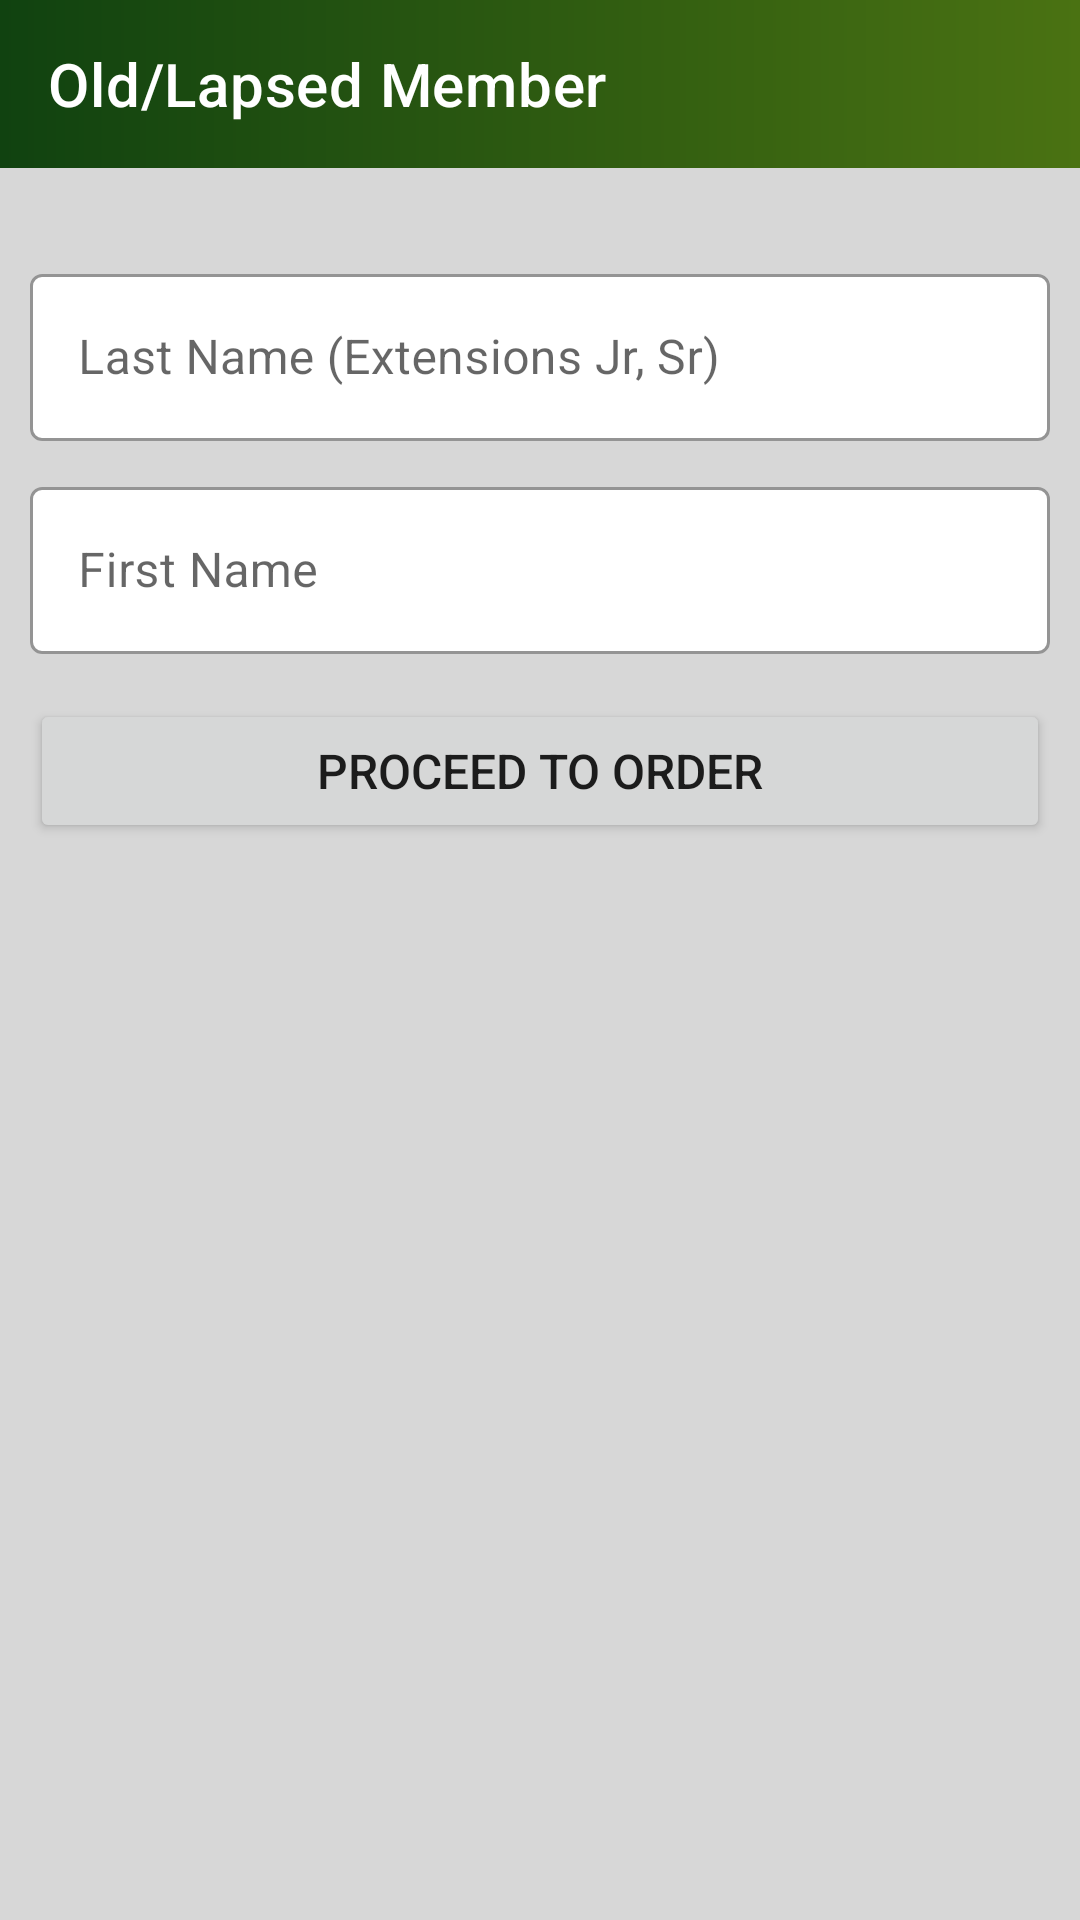

The Android layout XML behind this screen, and the referenced resources:
<!-- AndroidManifest.xml: application theme Theme.Aparapp -->
<!-- res/layout/activity_old_member.xml -->
<?xml version="1.0" encoding="utf-8"?>
<androidx.constraintlayout.widget.ConstraintLayout xmlns:android="http://schemas.android.com/apk/res/android"
    xmlns:app="http://schemas.android.com/apk/res-auto"
    xmlns:tools="http://schemas.android.com/tools"
    android:layout_width="match_parent"
    android:layout_height="match_parent"
    android:background="@color/gray"
    tools:context=".activities.OldMemberActivity">

    <com.google.android.material.appbar.AppBarLayout
        android:id="@+id/ab_old_member"
        app:layout_constraintTop_toTopOf="parent"
        android:layout_width="match_parent"
        android:layout_height="wrap_content">
        <com.google.android.material.appbar.MaterialToolbar
            android:id="@+id/side_bar_old_member_back"
            android:layout_width="match_parent"
            android:layout_height="?attr/actionBarSize"
            android:background="@drawable/main_bg"
            android:theme="@style/CustomSearchView"
            app:title="Old/Lapsed Member"
            app:titleTextColor="@color/white"
            app:navigationIcon="@drawable/ic_baseline_arrow_back_24"
            style="@style/MaterialToolbar"/>
    </com.google.android.material.appbar.AppBarLayout>

    <FrameLayout
        android:layout_width="match_parent"
        android:layout_height="0dp"
        app:layout_constraintTop_toBottomOf="@id/ab_old_member"
        app:layout_constraintBottom_toBottomOf="parent"
        android:padding="10dp"
        android:orientation="vertical">

        <LinearLayout
            android:layout_width="match_parent"
            android:layout_height="match_parent"
            android:orientation="vertical">
            <com.google.android.material.textfield.TextInputLayout
                style="@style/CustomOutlinedBox"
                android:layout_width="match_parent"
                android:layout_height="wrap_content"
                app:boxBackgroundColor="@color/white"
                android:layout_marginTop="20dp"
                android:hint="Last Name (Extensions Jr, Sr)">
                <com.google.android.material.textfield.TextInputEditText
                    android:id="@+id/et_old_member_lastname"
                    android:textColor="@color/black"
                    android:layout_width="match_parent"
                    android:layout_height="match_parent"
                    android:inputType="textPersonName"
                    android:textSize="16sp"/>
            </com.google.android.material.textfield.TextInputLayout>

            <com.google.android.material.textfield.TextInputLayout
                style="@style/CustomOutlinedBox"
                android:layout_width="match_parent"
                android:layout_height="wrap_content"
                app:boxBackgroundColor="@color/white"
                android:layout_marginTop="10dp"
                android:hint="First Name">
                <com.google.android.material.textfield.TextInputEditText
                    android:id="@+id/et_old_member_firstname"
                    android:textColor="@color/black"
                    android:layout_width="match_parent"
                    android:layout_height="match_parent"
                    android:inputType="textPersonName"
                    android:textSize="16sp"/>
            </com.google.android.material.textfield.TextInputLayout>

            <Button
                android:id="@+id/btn_purchase_old"
                android:layout_width="match_parent"
                android:layout_height="wrap_content"
                android:text="Proceed to Order"
                android:textSize="16sp"
                android:layout_marginTop="15dp"/>


        </LinearLayout>



    </FrameLayout>










</androidx.constraintlayout.widget.ConstraintLayout>
<!-- resources referenced by this layout -->
<resources>
  <color name="black">#FF000000</color>
  <color name="gray">#D7D7D7</color>
  <color name="white">#FFFFFFFF</color>
  <!-- drawable main_bg (drawable) -->
  <?xml version="1.0" encoding="utf-8"?>
  <shape xmlns:android="http://schemas.android.com/apk/res/android"
      android:shape="rectangle">
  
      <gradient
          android:startColor="@color/ThemeDarkGreen"
          android:endColor="@color/ThemeLightGreen"
          android:type="linear"/>
  
  </shape>
  <style name="CustomOutlinedBox" parent="Widget.MaterialComponents.TextInputLayout.OutlinedBox">
          <item name="boxStrokeColor">@color/ThemeDarkGreen</item>
          <item name="hintTextColor">@color/black</item>
          <item name="colorOnSurface">@color/ThemeDarkGreen</item>
      </style>
  <style name="CustomSearchView" parent="Widget.AppCompat.SearchView.ActionBar">
          <item name="android:editTextColor">@color/white</item>
          <item name="android:textColorHint">@color/white</item>
          <item name="queryHint">"Product Search"</item>
      </style>
  <style name="MaterialToolbar" parent="ThemeOverlay.MaterialComponents.Toolbar.Primary">
          <item name="android:editTextColor">@color/white</item>
          <item name="android:textColorHint">@color/white</item>
          <item name="android:hint">"test"</item>
      </style>
  <style name="Theme.Aparapp" parent="Theme.MaterialComponents.Light.NoActionBar">
          
          <item name="colorPrimary">@color/ThemeDarkGreen</item>
          <item name="colorPrimaryVariant">@color/ThemeDarkGreen</item>
          <item name="colorOnPrimary">@color/white</item>
          
          <item name="colorSecondary">@color/teal_200</item>
          <item name="colorSecondaryVariant">@color/teal_700</item>
          <item name="colorOnSecondary">@color/black</item>
          
          <item name="android:statusBarColor" tools:targetApi="l">?attr/colorPrimaryVariant</item>
          
          <item name="android:forceDarkAllowed" tools:targetApi="q">false</item>
  
          <item name="android:textColorSecondary">@color/white</item>
          <item name="searchViewStyle">@style/CustomSearchView</item>
  
  
          
      </style>
  <color name="ThemeDarkGreen">#104210</color>
  <color name="ThemeLightGreen">#4A7212</color>
  <color name="teal_200">#FF03DAC5</color>
  <color name="teal_700">#FF018786</color>
</resources>
